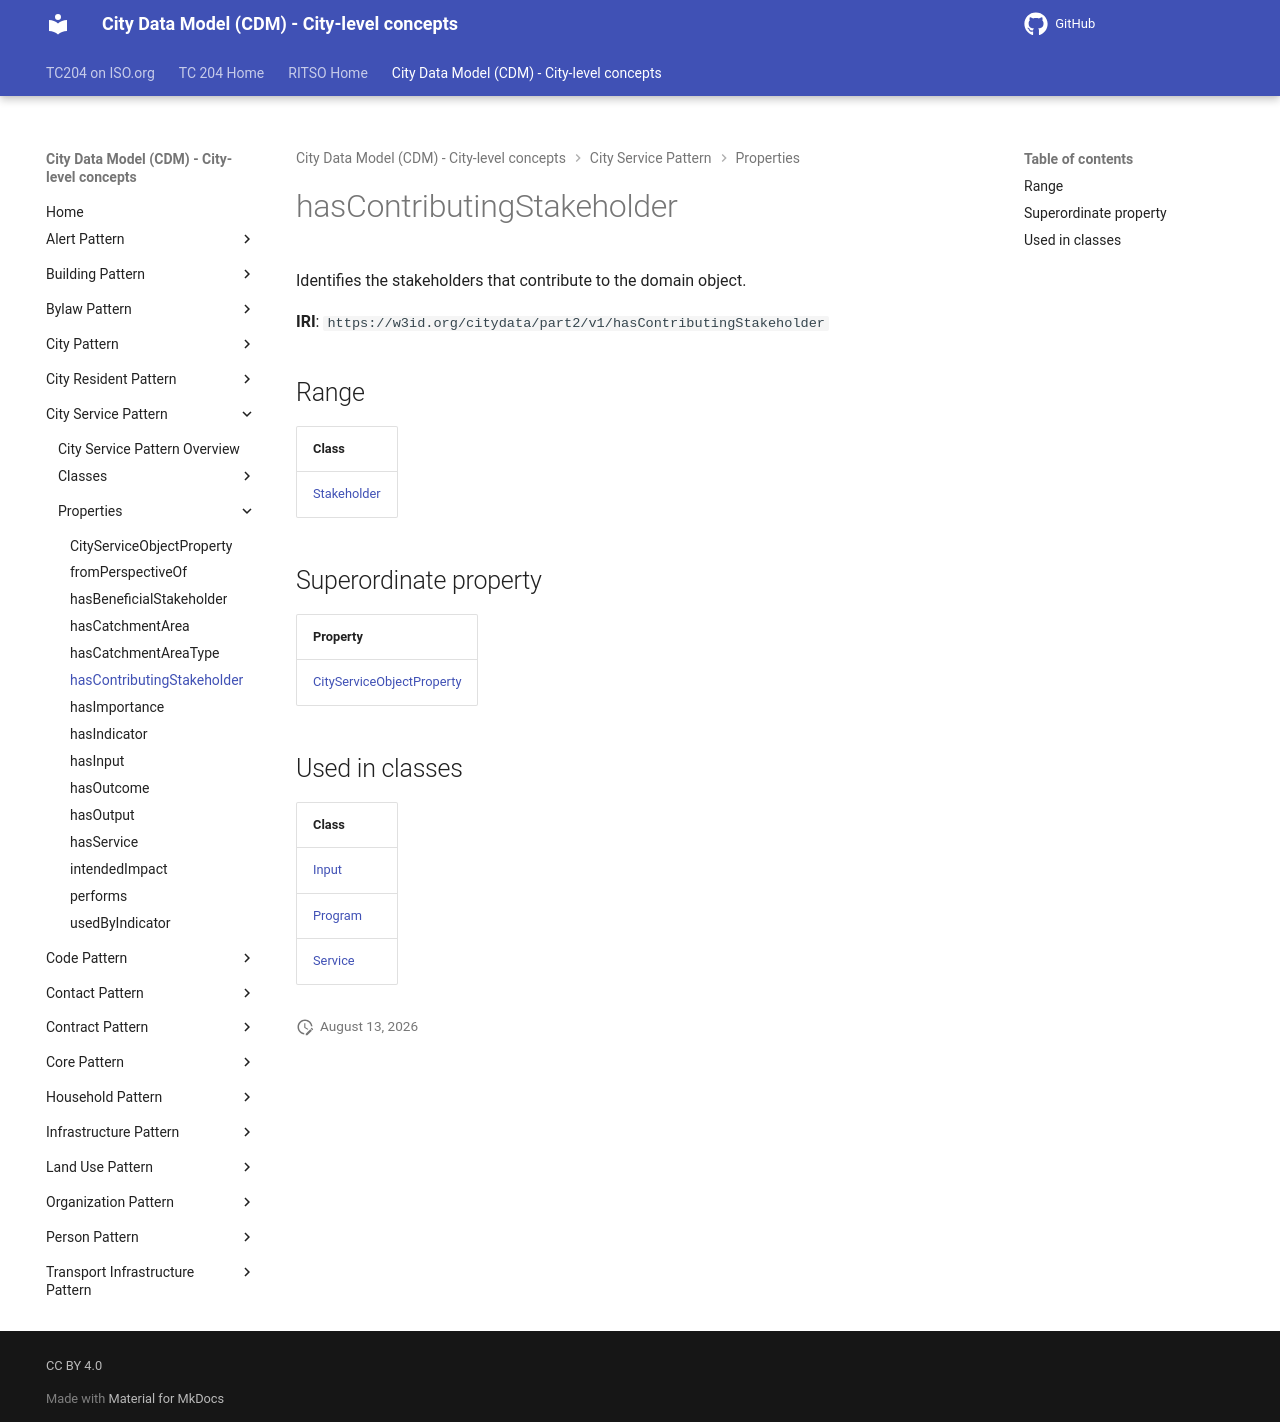

repository: ISO-TC204/ontology-cdm-p2 · page: v1.3.2-alpha.1/properties/hasContributingStakeholder/index.html · generator: mkdocs

# hasContributingStakeholder

Identifies the stakeholders that contribute to the domain object.

**IRI**: `https://w3id.org/citydata/part2/v1/hasContributingStakeholder`

## Range

| Class |
|-------|
| [Stakeholder](../classes/Stakeholder.md) |

## Superordinate property

| Property |
|-------|
| [CityServiceObjectProperty](CityServiceObjectProperty.md) |

## Used in classes

| Class |
|-------|
| [Input](../classes/Input.md) |
| [Program](../classes/Program.md) |
| [Service](../classes/Service.md) |
